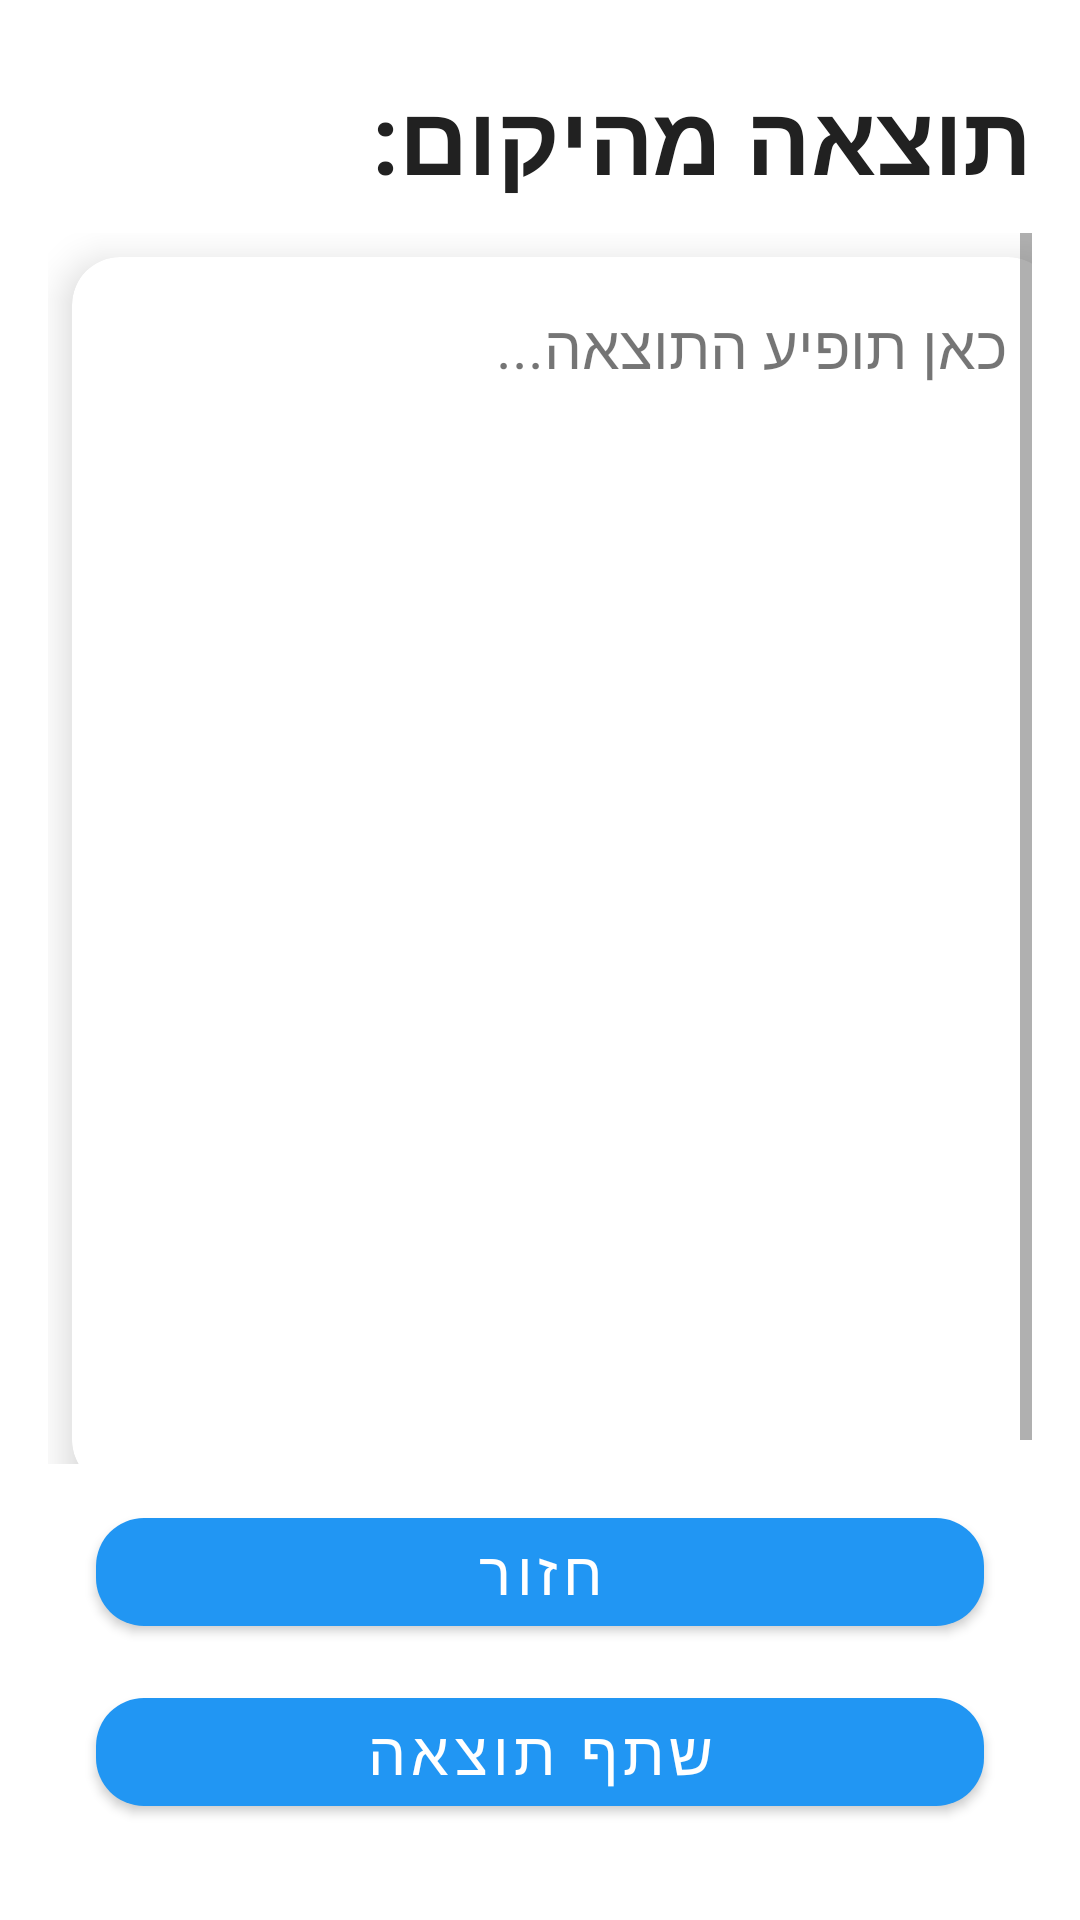

Produce the Android XML layout that renders to this screen, including the resource entries it uses.
<!-- AndroidManifest.xml: application theme Theme.AlternateMe -->
<!-- res/layout/activity_scenario_result.xml -->
<?xml version="1.0" encoding="utf-8"?>
<androidx.constraintlayout.widget.ConstraintLayout
    xmlns:android="http://schemas.android.com/apk/res/android"
    xmlns:app="http://schemas.android.com/apk/res-auto"
    xmlns:tools="http://schemas.android.com/tools"
    android:layout_width="match_parent"
    android:layout_height="match_parent"
    android:padding="16dp"
    tools:context=".ui.theme.ScenarioResultActivity">

    
    <TextView
        android:id="@+id/resultTitle"
        android:layout_width="0dp"
        android:layout_height="wrap_content"
        android:text="תוצאה מהיקום:"
        android:textColor="@color/black"
        android:textSize="32sp"
        android:textStyle="bold"
        app:layout_constraintTop_toTopOf="parent"
        app:layout_constraintStart_toStartOf="parent"
        app:layout_constraintEnd_toEndOf="parent"
        android:layout_marginTop="8dp" />

    
    <ScrollView
        android:id="@+id/scrollView"
        android:layout_width="0dp"
        android:layout_height="0dp"
        android:fillViewport="true"
        app:layout_constraintTop_toBottomOf="@id/resultTitle"
        app:layout_constraintBottom_toTopOf="@id/backButton"
        app:layout_constraintStart_toStartOf="parent"
        app:layout_constraintEnd_toEndOf="parent"
        android:layout_marginTop="10dp"
        android:layout_marginBottom="16dp">

        <com.google.android.material.card.MaterialCardView
            android:layout_width="match_parent"
            android:layout_height="wrap_content"
            app:cardCornerRadius="16dp"
            app:cardElevation="8dp"
            android:layout_margin="8dp">

            <TextView
                android:id="@+id/resultTextView"
                android:layout_width="match_parent"
                android:layout_height="wrap_content"
                android:text="כאן תופיע התוצאה..."
                android:textSize="20sp"
                android:padding="16dp"
                android:gravity="start"
                android:textDirection="anyRtl" />
        </com.google.android.material.card.MaterialCardView>
    </ScrollView>

    
    <com.google.android.material.button.MaterialButton
        android:id="@+id/backButton"
        android:layout_width="0dp"
        android:layout_height="wrap_content"
        android:text="חזור"
        android:textSize="20sp"
        app:cornerRadius="16dp"
        app:layout_constraintTop_toBottomOf="@id/scrollView"
        app:layout_constraintStart_toStartOf="parent"
        app:layout_constraintEnd_toEndOf="parent"
        android:layout_marginTop="12dp"
        android:layout_marginBottom="16dp"
        android:layout_marginStart="16dp"
        android:layout_marginEnd="16dp"
         />

    
    <com.google.android.material.button.MaterialButton
        android:id="@+id/shareButton"
        android:layout_width="0dp"
        android:layout_height="wrap_content"
        android:text="שתף תוצאה"
        android:textSize="20sp"
        app:cornerRadius="16dp"
        android:layout_marginTop="12dp"
        android:layout_marginBottom="16dp"
        android:layout_marginStart="16dp"
        android:layout_marginEnd="16dp"
        app:layout_constraintTop_toBottomOf="@id/backButton"
        app:layout_constraintStart_toStartOf="parent"
        app:layout_constraintEnd_toEndOf="parent"
        app:layout_constraintBottom_toBottomOf="parent"
        />
</androidx.constraintlayout.widget.ConstraintLayout>
<!-- resources referenced by this layout -->
<resources>
  <color name="black">#212121</color>
  <style name="Theme.AlternateMe" parent="Theme.MaterialComponents.DayNight.NoActionBar">
          
          <item name="colorPrimary">@color/purple_500</item>
          
          <item name="colorPrimaryVariant">@color/purple_700</item>
          
          <item name="colorSecondary">@color/teal_200</item>
          
          <item name="android:windowBackground">@color/white</item>
          
          <item name="textAppearanceHeadline6">@style/TextAppearance.App.Headline</item>
      </style>
  <color name="purple_500">#2196F3</color>
  <color name="purple_700">#1976D2</color>
  <color name="teal_200">#FF9800</color>
  <color name="white">#FFFFFF</color>
  <style name="TextAppearance.App.Headline" parent="TextAppearance.MaterialComponents.Headline6">
          <item name="android:textColor">@color/black</item>
      </style>
</resources>
